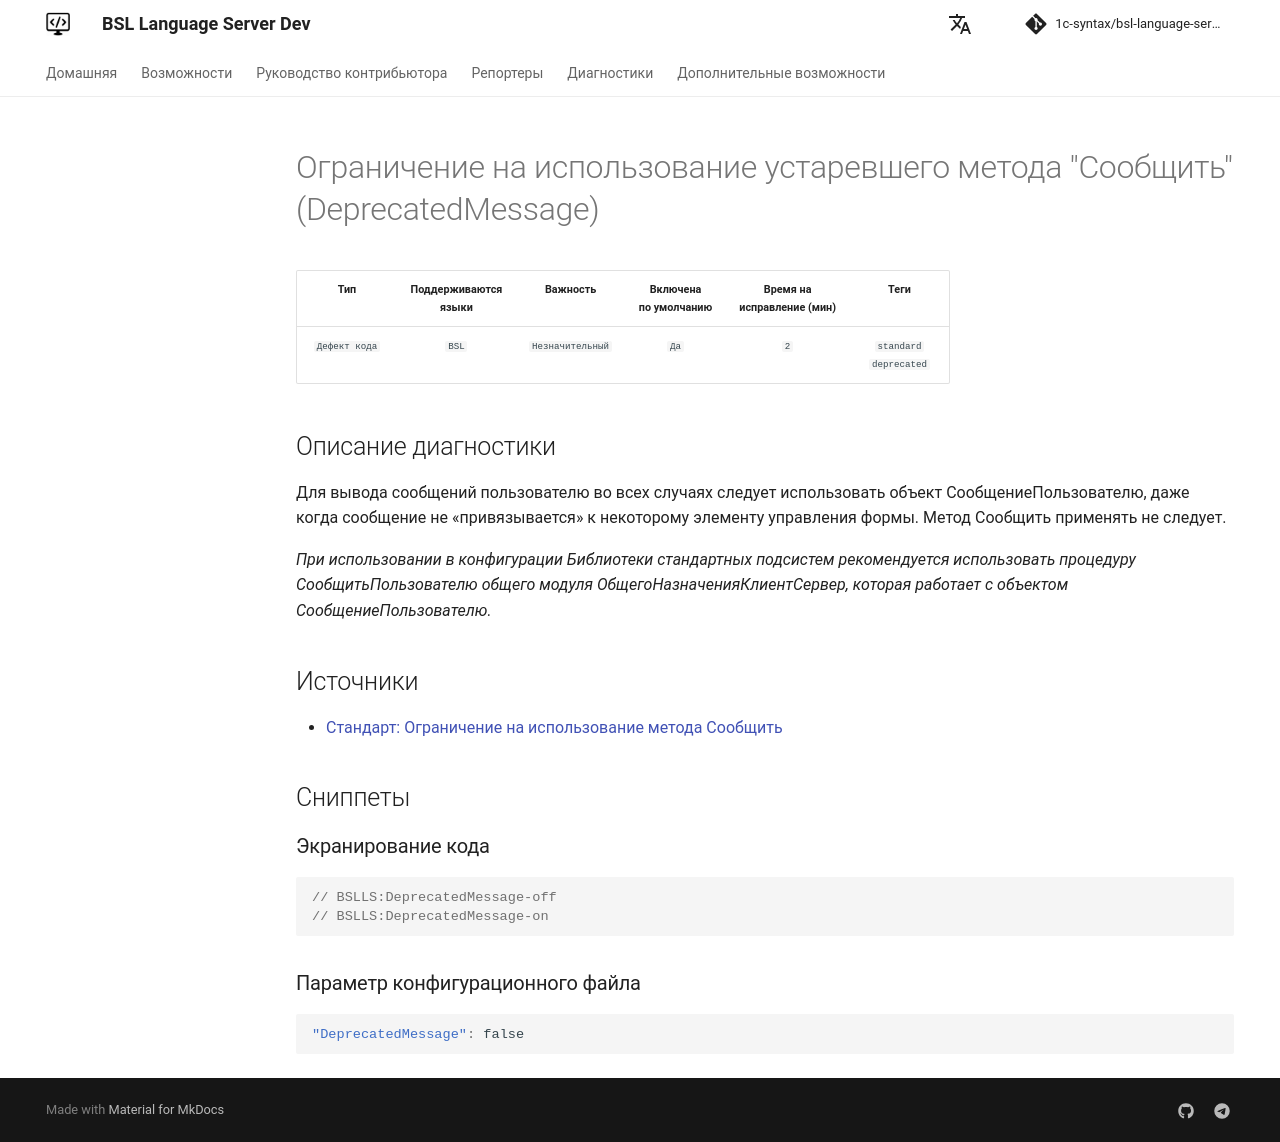

repository: 1c-syntax/bsl-language-server · page: dev/diagnostics/DeprecatedMessage/index.html · generator: mkdocs

# Ограничение на использование устаревшего метода "Сообщить" (DeprecatedMessage)

<!-- Блоки выше заполняются автоматически, не трогать -->
## Описание диагностики

Для вывода сообщений пользователю во всех случаях следует использовать объект СообщениеПользователю, даже когда сообщение не «привязывается» к некоторому элементу управления формы. Метод Сообщить применять не следует.

*При использовании в конфигурации Библиотеки стандартных подсистем рекомендуется использовать процедуру СообщитьПользователю общего модуля ОбщегоНазначенияКлиентСервер, которая работает с объектом СообщениеПользователю.*

## Источники

* [Стандарт: Ограничение на использование метода Сообщить](https://its.1c.ru/db/v8std#content:418:hdoc)
